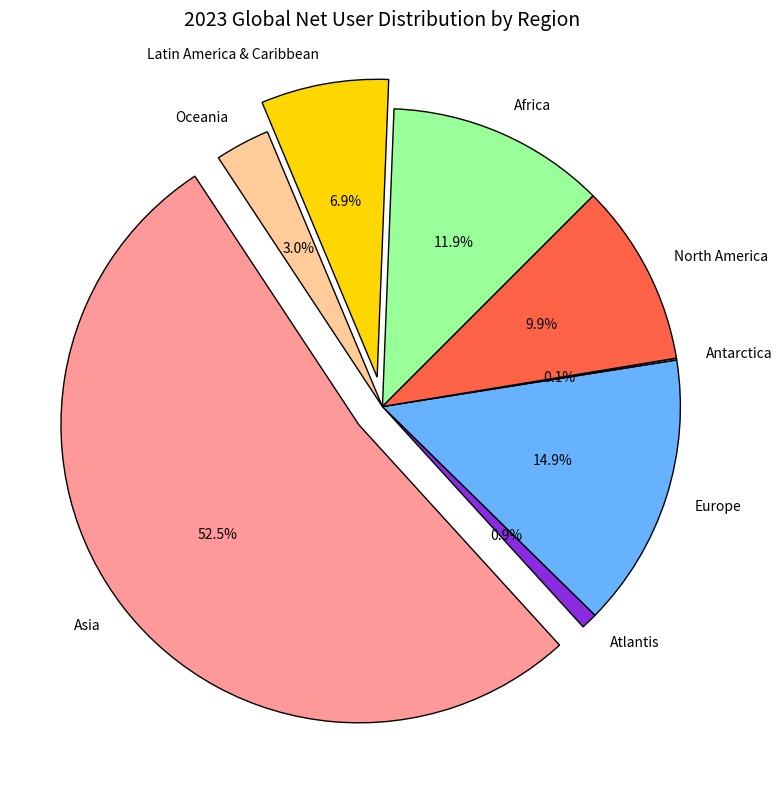

The matplotlib source for this figure:
import matplotlib.pyplot as plt

regions_altered = ['Africa', 'Latin America & Caribbean', 'Oceania', 'Asia', 'Atlantis', 'Europe', 'Antarctica', 'North America']
usage_percentages_altered = [12, 7, 3, 53, 0.9, 15, 0.1, 10]
colors = ['#99FF99', '#FFD700', '#FFCC99', '#FF9999', '#8A2BE2', '#66B2FF', '#A9A9A9', '#FF6347']
explode = (0, 0.1, 0, 0.1, 0, 0, 0, 0)

plt.figure(figsize=(8, 8))  # Changed figure size to make it square
plt.pie(usage_percentages_altered, labels=regions_altered, autopct='%1.1f%%', startangle=45, colors=colors,
        explode=explode, shadow=False, wedgeprops={'edgecolor': 'black'})  # Slightly changed some properties

plt.title('2023 Global Net User Distribution by Region', fontsize=14, fontweight='normal')  # Changed title style
plt.grid(True, linestyle='--', linewidth=0.5)  # Added grid
plt.gca().set_prop_cycle(None)  # Removed color cycling to reset styles
plt.gca().spines['top'].set_linewidth(2)  # Adjusted border of the plot
plt.gca().spines['right'].set_linewidth(2)
plt.gca().spines['left'].set_linewidth(2)
plt.gca().spines['bottom'].set_linewidth(2)

plt.tight_layout()
plt.show()
